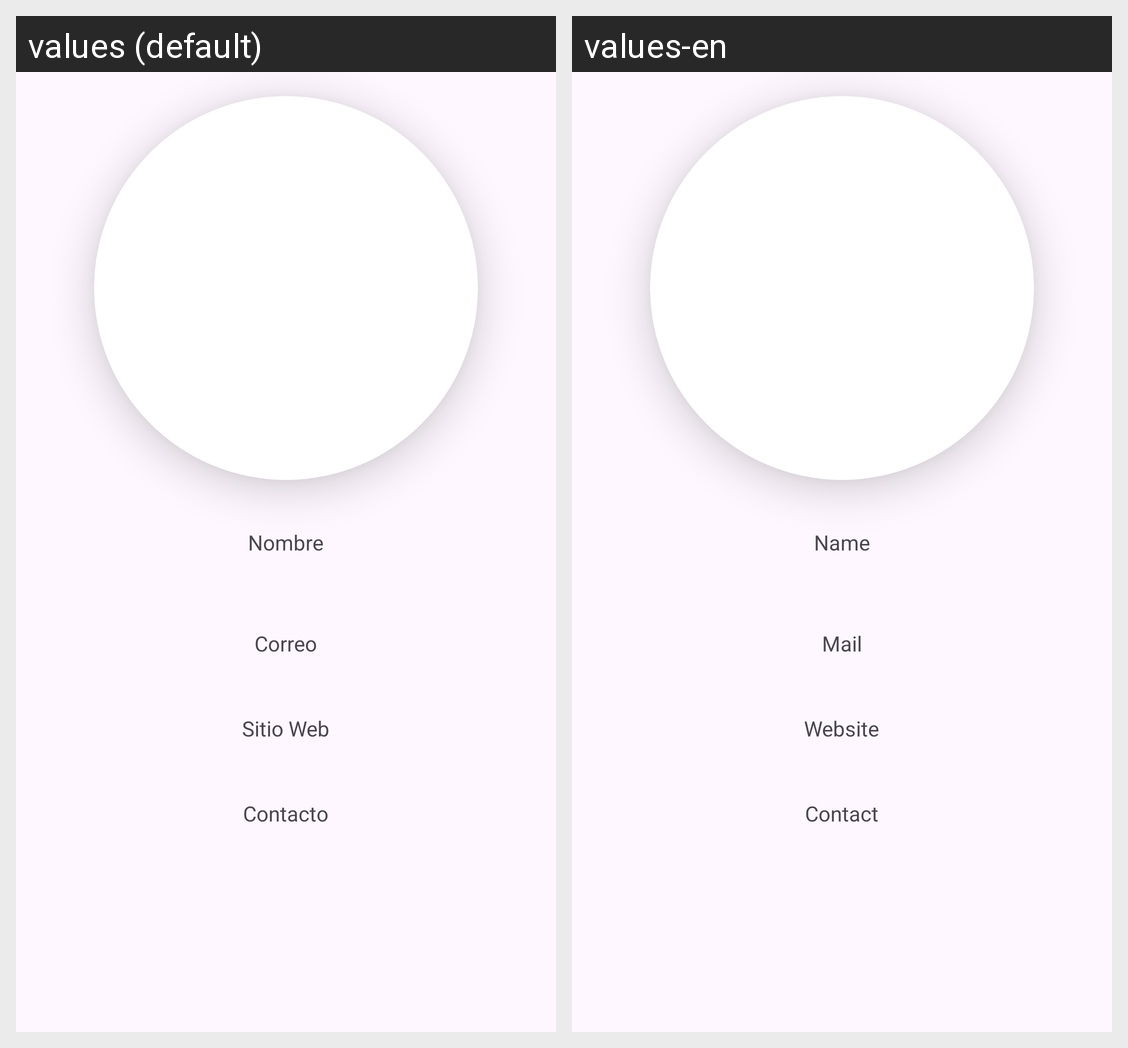

The same Android screen rendered under two of its app's locales, left to right. List the strings drawn on it with the default value and each locale's translation.
Android screen res/layout/activity_devinfo.xml rendered under 2 locales, left to right: values (default), values-en. Device: Nexus 5 (rendered at 1080×1920; each locale shown at half size, 540×960, under a caption strip naming it); theme Theme.Calculadora.
Strings drawn on this screen, with the default value and each locale's value (text and hints the layout hard-codes, and strings that could not be matched under every locale, appear in the picture but are not listed):

text_nombre
  values: Nombre
  values-en: Name

text_correo
  values: Correo
  values-en: Mail

text_sitio_web
  values: Sitio Web
  values-en: Website

text_sitio_phone
  values: Contacto
  values-en: Contact
